2-way image classification set "data" from GitHub (himanshusalve16/Tumor-Detection); label vocabulary: no tumor, tumor.

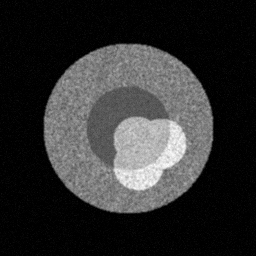
Label: tumor

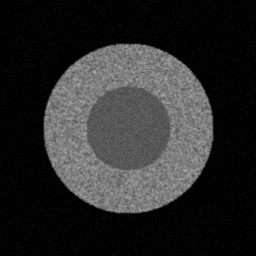
Label: no tumor

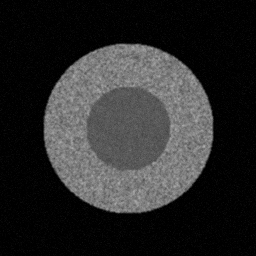
Label: no tumor

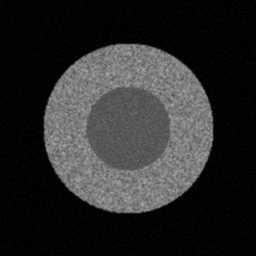
Label: no tumor

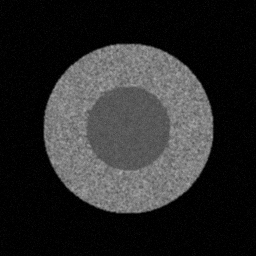
Label: no tumor
